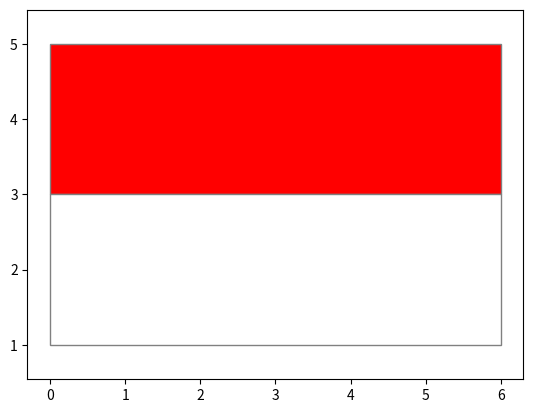

This chart was generated by the following Python code:
import matplotlib.pyplot as plt
import matplotlib.patches as patches

# Plotting the merah-putih colors in national flag
merah = patches.Rectangle(
    (0, 3), width=6, height=2, facecolor="#FF0000", edgecolor="gray"
)
putih = patches.Rectangle(
    (0, 1), width=6, height=2, facecolor="#FFFFFF", edgecolor="gray"
)

fig, ax = plt.subplots()

ax.add_patch(merah)
ax.add_patch(putih)

plt.axis("equal")
plt.show()
